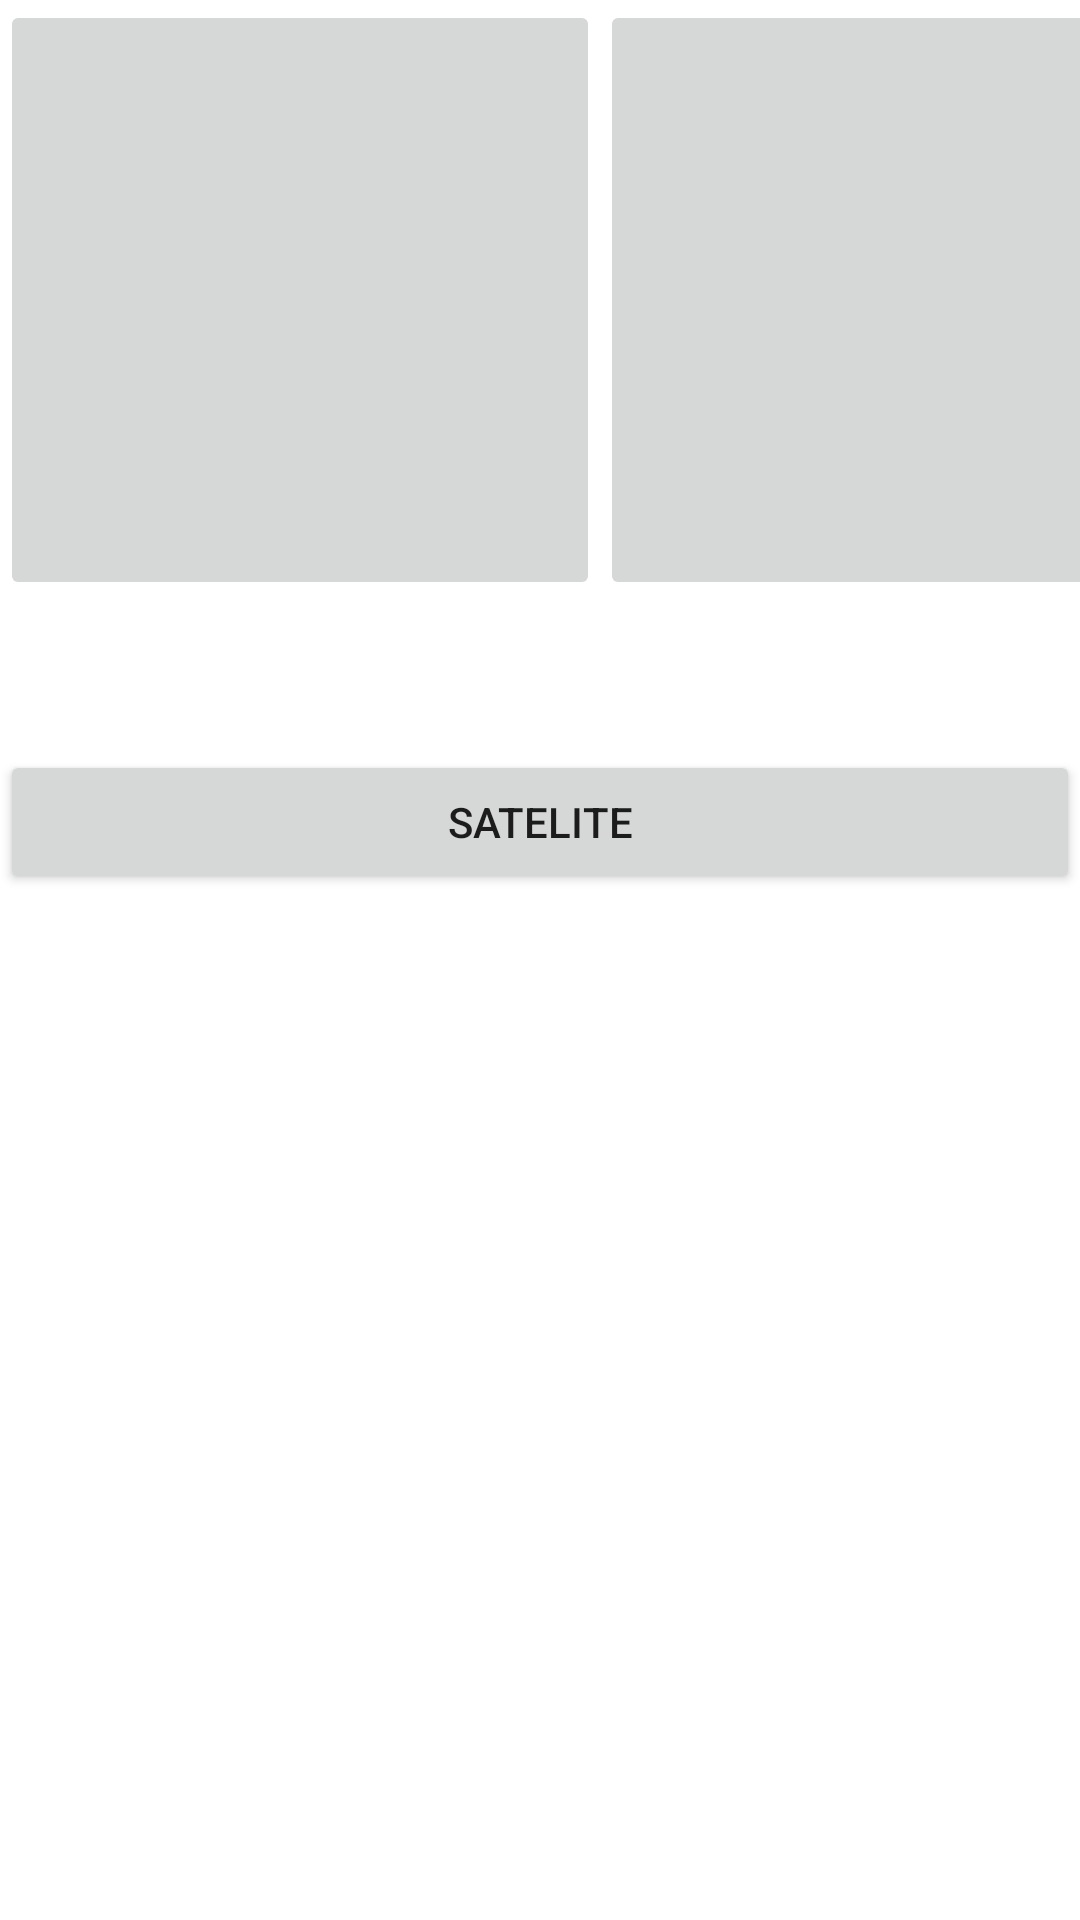

This screen was rendered from an Android layout file. Write that file and the resources it references.
<!-- AndroidManifest.xml: application theme Theme.SOYELMAPAEVUACION -->
<!-- res/layout/activity_isladepascua.xml -->
<?xml version="1.0" encoding="utf-8"?>
<androidx.constraintlayout.widget.ConstraintLayout xmlns:android="http://schemas.android.com/apk/res/android"
    xmlns:app="http://schemas.android.com/apk/res-auto"
    xmlns:tools="http://schemas.android.com/tools"
    android:layout_width="match_parent"
    android:layout_height="match_parent"
    tools:context=".isladepascua">

    <LinearLayout
        android:layout_width="match_parent"
        android:layout_height="match_parent"
        android:orientation="horizontal">

        <ImageButton
            android:id="@+id/imageButton4"
            android:layout_width="200dp"
            android:layout_height="200dp"
            android:layout_weight="15dp"
            android:scaleType="fitXY"
            app:srcCompat="@drawable/isla_de_pascua__1280x720" />

        <ImageButton
            android:id="@+id/imageButton5"
            android:layout_width="200dp"
            android:layout_height="200dp"
            android:layout_weight="15dp"
            android:scaleType="fitXY"
            app:srcCompat="@drawable/isla_de_pascua" />

    </LinearLayout>

    <LinearLayout
        android:layout_width="match_parent"
        android:layout_height="match_parent"
        android:orientation="vertical"
        tools:layout_editor_absoluteX="400dp">

        <Button
            android:id="@+id/satelite"
            android:layout_width="match_parent"
            android:layout_height="wrap_content"
            android:layout_marginTop="250dp"
            android:text="satelite" />
    </LinearLayout>

</androidx.constraintlayout.widget.ConstraintLayout>
<!-- resources referenced by this layout -->
<resources>
  <style name="Theme.SOYELMAPAEVUACION" parent="Theme.MaterialComponents.DayNight.DarkActionBar">
          
          <item name="colorPrimary">@color/purple_500</item>
          <item name="colorPrimaryVariant">@color/purple_700</item>
          <item name="colorOnPrimary">@color/white</item>
          
          <item name="colorSecondary">@color/teal_200</item>
          <item name="colorSecondaryVariant">@color/teal_700</item>
          <item name="colorOnSecondary">@color/black</item>
          
          <item name="android:statusBarColor" tools:targetApi="l">?attr/colorPrimaryVariant</item>
          
      </style>
  <!-- not gathered from this repository: default colours our renderer supplied (Android Studio template values) -->
  <color name="purple_500">#FF6200EE</color>
  <color name="purple_700">#FF3700B3</color>
  <color name="teal_200">#FF03DAC5</color>
  <color name="teal_700">#FF018786</color>
  <color name="black">#FF000000</color>
  <color name="white">#FFFFFFFF</color>
</resources>
